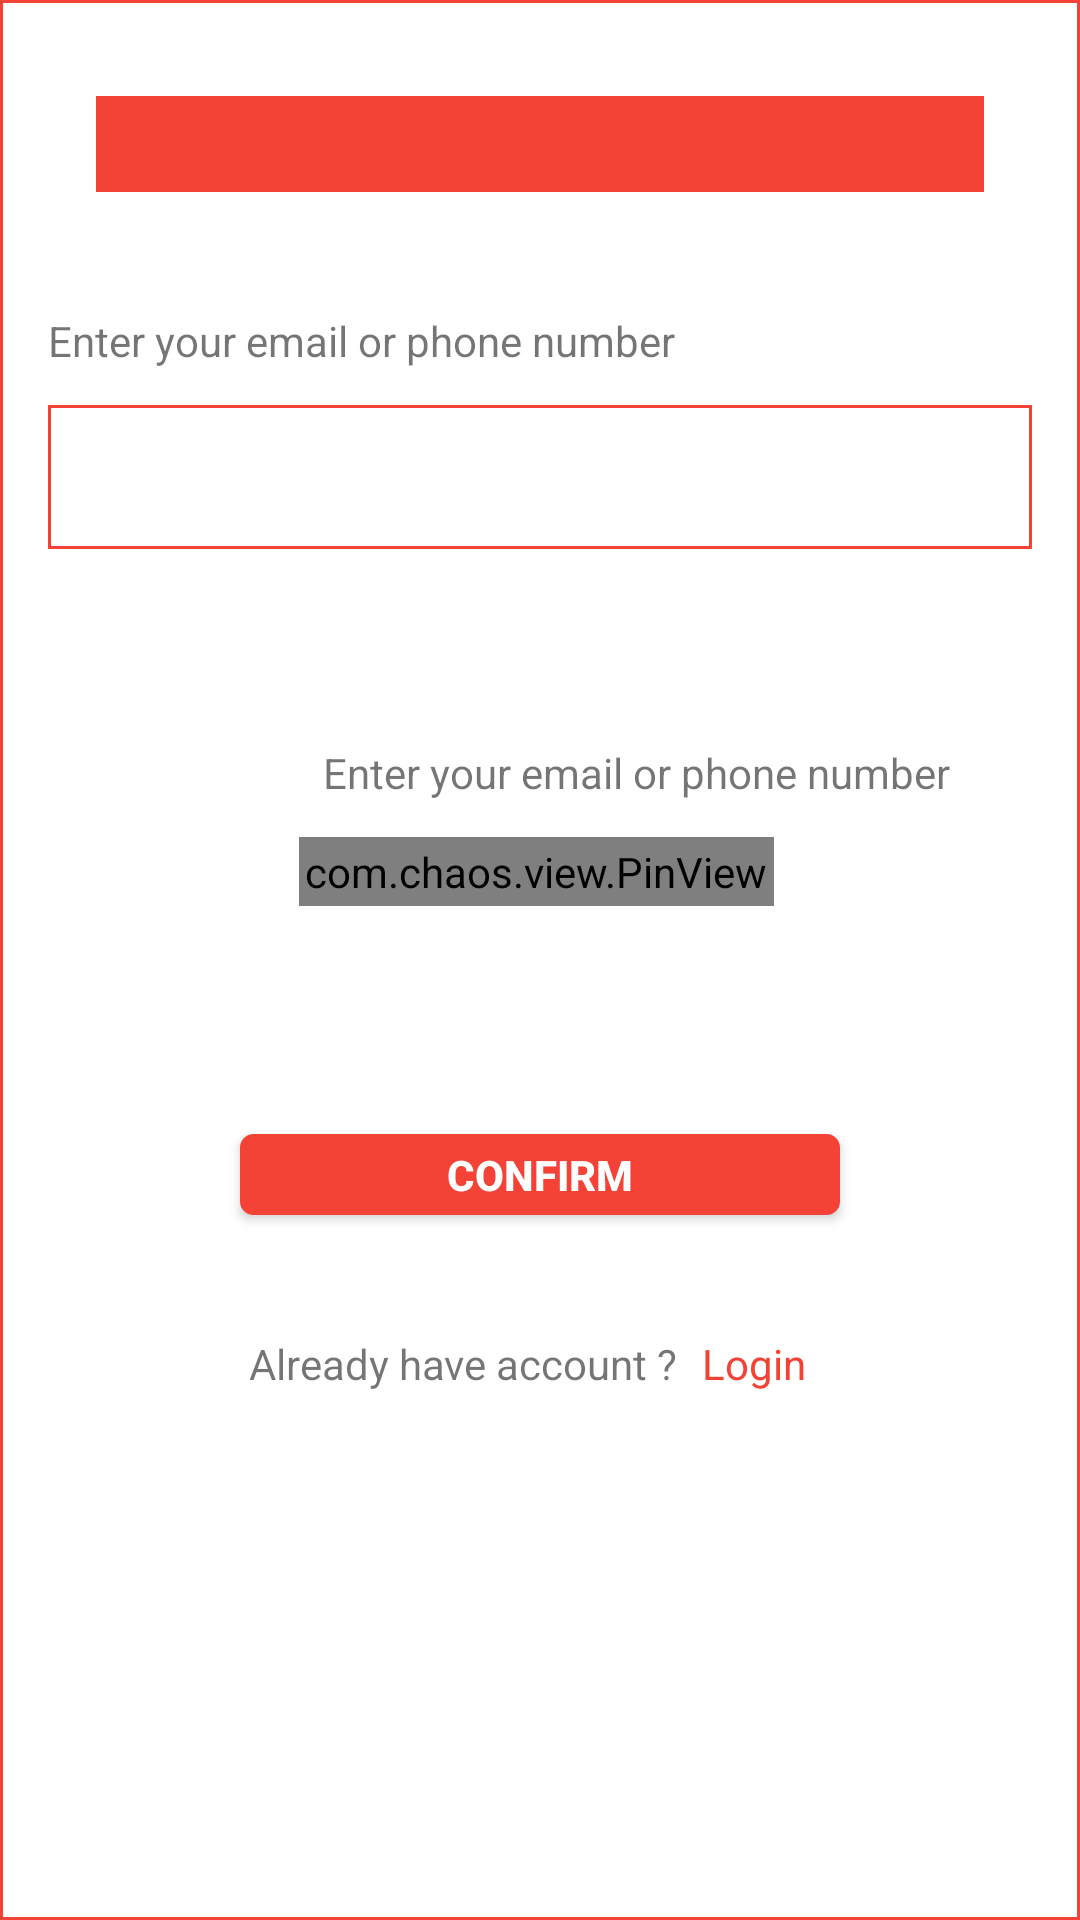

Android layout source for this screen:
<!-- AndroidManifest.xml: application theme AppTheme.Fullscreen -->
<!-- res/layout/activity_signup.xml -->
<?xml version="1.0" encoding="utf-8"?>
<layout>

    <ScrollView xmlns:android="http://schemas.android.com/apk/res/android"
        xmlns:app="http://schemas.android.com/apk/res-auto"
        android:layout_width="match_parent"
        android:layout_height="match_parent"
        android:background="@drawable/border_edit_text_red">

        <android.support.constraint.ConstraintLayout
            android:id="@+id/constrain_login"
            android:layout_width="match_parent"
            android:layout_height="wrap_content"
            android:focusable="true"
            android:focusableInTouchMode="true"
            android:gravity="center_horizontal">

            <TextView
                android:id="@+id/image_logo"
                android:layout_width="0dp"
                android:layout_height="32dp"
                android:layout_marginStart="32dp"
                android:layout_marginTop="32dp"
                android:layout_marginEnd="32dp"
                android:background="@color/colorPrimary"
                android:gravity="center"
                android:textColor="@android:color/white"
                app:layout_constraintEnd_toEndOf="parent"
                app:layout_constraintHorizontal_bias="0.0"
                app:layout_constraintStart_toStartOf="parent"
                app:layout_constraintTop_toTopOf="parent" />

            <TextView
                android:id="@+id/textView"
                android:layout_width="wrap_content"
                android:layout_height="wrap_content"
                android:layout_marginStart="16dp"
                android:layout_marginTop="40dp"
                android:text="@string/type_phone"
                app:layout_constraintStart_toStartOf="parent"
                app:layout_constraintTop_toBottomOf="@+id/image_logo" />

            <TextView
                android:id="@+id/textView2"
                android:layout_width="wrap_content"
                android:layout_height="wrap_content"
                android:layout_marginStart="8dp"
                android:layout_marginTop="184dp"
                android:text="@string/type_phone"
                app:layout_constraintStart_toStartOf="@+id/pin_otp"
                app:layout_constraintTop_toBottomOf="@+id/image_logo" />

            <EditText
                android:id="@+id/edit_text_input"
                android:layout_width="match_parent"
                android:layout_height="48dp"
                android:layout_marginStart="16dp"
                android:layout_marginTop="12dp"
                android:layout_marginEnd="16dp"
                android:background="@drawable/border_edit_text_red"
                android:paddingStart="@dimen/dp_8"
                android:textSize="14sp"
                app:layout_constraintEnd_toEndOf="parent"
                app:layout_constraintHorizontal_bias="0.0"
                app:layout_constraintStart_toStartOf="parent"
                app:layout_constraintTop_toBottomOf="@+id/textView" />

            <com.chaos.view.PinView
                android:id="@+id/pin_otp"
                style="@style/PinWidget.PinView"
                android:layout_width="wrap_content"
                android:layout_height="wrap_content"
                android:layout_marginStart="8dp"
                android:layout_marginTop="96dp"
                android:layout_marginEnd="8dp"
                android:cursorVisible="true"
                android:inputType="number"
                android:padding="@dimen/dp_2"
                android:textColor="@color/red_standard"
                android:textSize="18sp"
                app:cursorWidth="2dp"
                app:hideLineWhenFilled="false"
                app:itemCount="6"
                app:itemHeight="48dp"
                app:itemRadius="4dp"
                app:itemSpacing="@dimen/dp_6"
                app:itemWidth="48dp"
                app:layout_constraintEnd_toEndOf="parent"
                app:layout_constraintHorizontal_bias="0.493"
                app:layout_constraintStart_toStartOf="parent"
                app:layout_constraintTop_toBottomOf="@+id/edit_text_input"
                app:lineColor="@color/red_standard"
                app:viewType="rectangle" />

            <Button
                android:id="@+id/button_login"
                android:layout_width="200dp"
                android:layout_height="27dp"
                android:layout_marginTop="76dp"
                android:background="@drawable/button_radius_green"
                android:paddingStart="@dimen/dp_16"
                android:paddingEnd="@dimen/dp_16"
                android:text="@string/confirm"
                android:textColor="@android:color/white"
                android:textStyle="bold"
                app:layout_constraintEnd_toEndOf="parent"
                app:layout_constraintStart_toStartOf="parent"
                app:layout_constraintTop_toBottomOf="@id/pin_otp" />

            <LinearLayout
                android:layout_width="0dp"
                android:layout_height="wrap_content"
                android:layout_marginTop="32dp"
                android:gravity="center_horizontal"
                app:layout_constraintEnd_toEndOf="parent"
                app:layout_constraintStart_toStartOf="parent"
                app:layout_constraintTop_toBottomOf="@+id/button_login">

                <TextView
                    android:id="@+id/textView5"
                    android:layout_width="wrap_content"
                    android:layout_height="19dp"
                    android:text="@string/already_have_account" />

                <TextView
                    android:id="@+id/text_sign_up"
                    android:layout_width="wrap_content"
                    android:layout_height="wrap_content"
                    android:padding="@dimen/dp_8"
                    android:text="@string/login"
                    android:textColor="@color/red_standard" />
            </LinearLayout>

            <ProgressBar
                android:id="@+id/progress_loading"
                android:layout_width="wrap_content"
                android:layout_height="wrap_content"
                android:visibility="gone"
                app:layout_constraintBottom_toBottomOf="parent"
                app:layout_constraintEnd_toEndOf="parent"
                app:layout_constraintStart_toStartOf="parent"
                app:layout_constraintTop_toTopOf="parent" />

        </android.support.constraint.ConstraintLayout>
    </ScrollView>
</layout>
<!-- resources referenced by this layout -->
<resources>
  <color name="colorPrimary">#F44336</color>
  <color name="red_standard">#F44336</color>
  <dimen name="dp_16">16dp</dimen>
  <dimen name="dp_2">2dp</dimen>
  <dimen name="dp_6">6dp</dimen>
  <dimen name="dp_8">8dp</dimen>
  <!-- drawable border_edit_text_red (drawable) -->
  <?xml version="1.0" encoding="utf-8"?>
  <shape xmlns:android="http://schemas.android.com/apk/res/android"
      android:shape="rectangle">
  
      <stroke
          android:color="@color/red_standard"
          android:width="@dimen/dp_1"/>
  
  </shape>
  <!-- drawable button_radius_green (drawable) -->
  <?xml version="1.0" encoding="utf-8"?>
  <shape xmlns:android="http://schemas.android.com/apk/res/android"
      android:shape="rectangle">
      <padding
          android:bottom="0dp"
          android:left="20dp"
          android:right="20dp"
          android:top="0dp" />
      <corners android:radius="4dp" />
      <solid android:color="@color/colorPrimary" />
      <stroke
          android:width="1dp"
          android:color="@color/colorPrimary" />
  </shape>
  <string name="already_have_account">Already have account ?</string>
  <string name="confirm">Confirm</string>
  <string name="login">Login</string>
  <string name="type_phone">Enter your email or phone number</string>
  <style name="AppTheme.Fullscreen" parent="AppTheme">
          <item name="android:windowNoTitle">true</item>
          <item name="android:windowActionBar">false</item>
          <item name="windowNoTitle">true</item>
          <item name="windowActionBar">false</item>
          <item name="android:windowFullscreen">true</item>
          <item name="android:windowIsTranslucent">true</item>
          <item name="android:windowBackground">@android:color/transparent</item>
      </style>
  <dimen name="dp_1">1dp</dimen>
  <style name="AppTheme" parent="Theme.AppCompat.Light.DarkActionBar">
          
          <item name="colorPrimary">@color/colorPrimary</item>
          <item name="colorPrimaryDark">@color/colorPrimaryDark</item>
          <item name="colorAccent">@color/colorPrimary</item>
          <item name="pinViewStyle">@style/PinWidget.PinView</item>
      </style>
  <color name="colorPrimaryDark">#B71C1C</color>
</resources>
